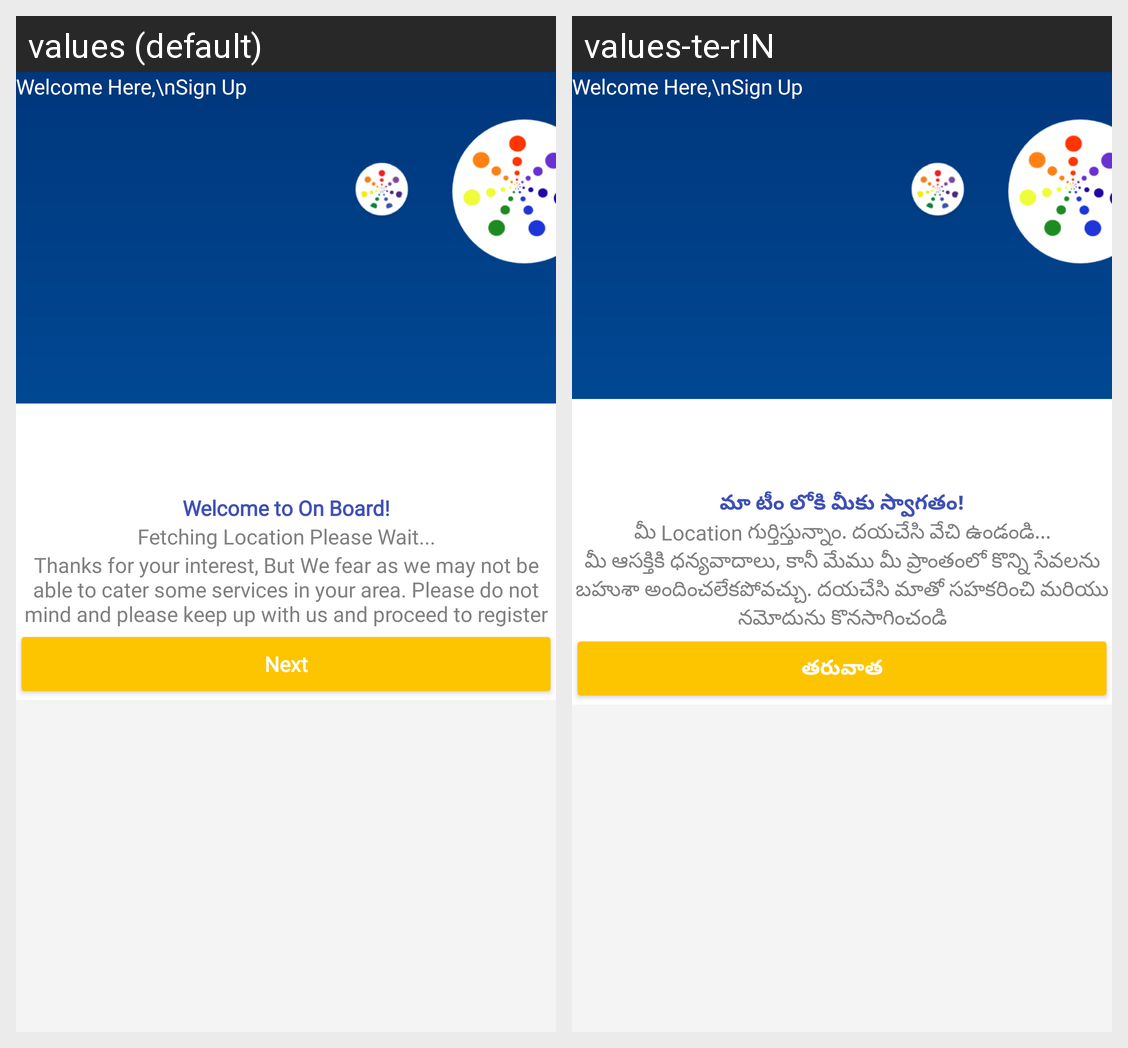

The same Android screen rendered under two of its app's locales, left to right. List the strings drawn on it with the default value and each locale's translation.
Android screen res/layout/activity_sign_up_screen_two.xml rendered under 2 locales, left to right: values (default), values-te-rIN. Device: Nexus 5 (rendered at 1080×1920; each locale shown at half size, 540×960, under a caption strip naming it); theme Theme.Satrango.
Strings drawn on this screen, with the default value and each locale's value (text and hints the layout hard-codes, and strings that could not be matched under every locale, appear in the picture but are not listed):

welcome_to_on_board
  values: Welcome to On Board!
  values-te-rIN: మా టీం లోకి మీకు స్వాగతం!

fetching_location_please_wait
  values: Fetching Location Please Wait...
  values-te-rIN: మీ Location గుర్తిస్తున్నాం. దయచేసి వేచి ఉండండి...

thanks_for_your_interest_but_we_fear_as_we_may_not_be_able_to_cater_some_services_in_your_area_please_do_not_mind_and_please_keep_up_with_us_and_proceed_to_register
  values: Thanks for your interest, But We fear as we may not be able to cater some services in your area. Please do not mind and please keep up with us and proceed to register
  values-te-rIN: మీ ఆసక్తికి ధన్యవాదాలు, కానీ మేము మీ ప్రాంతంలో కొన్ని సేవలను బహుశా అందించలేకపోవచ్చు. దయచేసి మాతో సహకరించి మరియు నమోదును కొనసాగించండి

next_sm
  values: Next
  values-te-rIN: తరువాత
